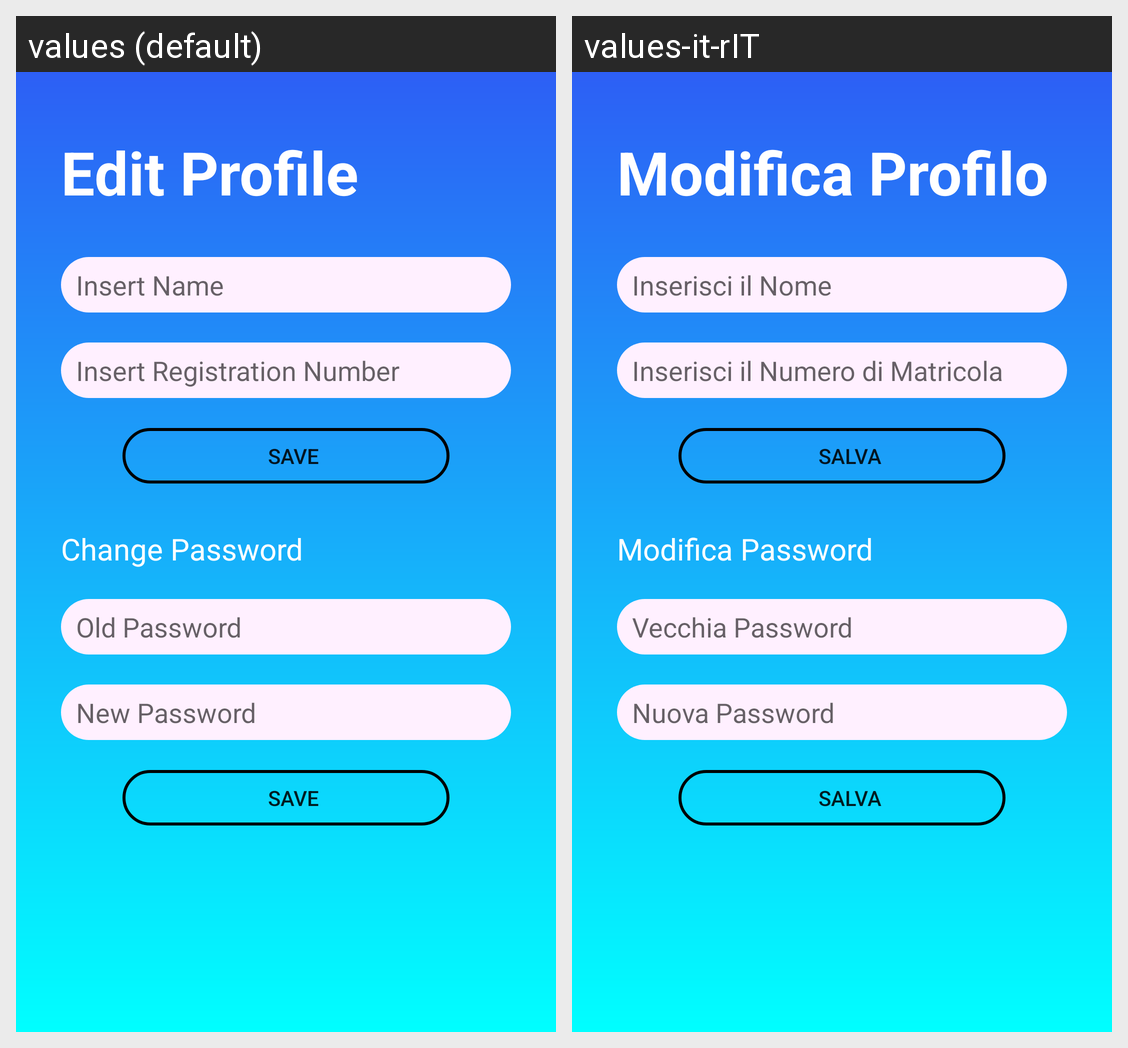

The same Android screen rendered under two of its app's locales, left to right. List the strings drawn on it with the default value and each locale's translation.
Android screen res/layout/activity_edit.xml rendered under 2 locales, left to right: values (default), values-it-rIT. Device: Nexus 5 (rendered at 1080×1920; each locale shown at half size, 540×960, under a caption strip naming it); theme AppTheme.
Strings drawn on this screen, with the default value and each locale's value (text and hints the layout hard-codes, and strings that could not be matched under every locale, appear in the picture but are not listed):

EditProfile
  values: Edit Profile
  values-it-rIT: Modifica Profilo

ChangeName
  values: Insert Name
  values-it-rIT: Inserisci il Nome

ChangeRegNum
  values: Insert Registration Number
  values-it-rIT: Inserisci il Numero di Matricola

SaveChange
  values: Save
  values-it-rIT: Salva

ChangePass
  values: Change Password
  values-it-rIT: Modifica Password

OldPwd
  values: Old Password
  values-it-rIT: Vecchia Password

NewPwd
  values: New Password
  values-it-rIT: Nuova Password
